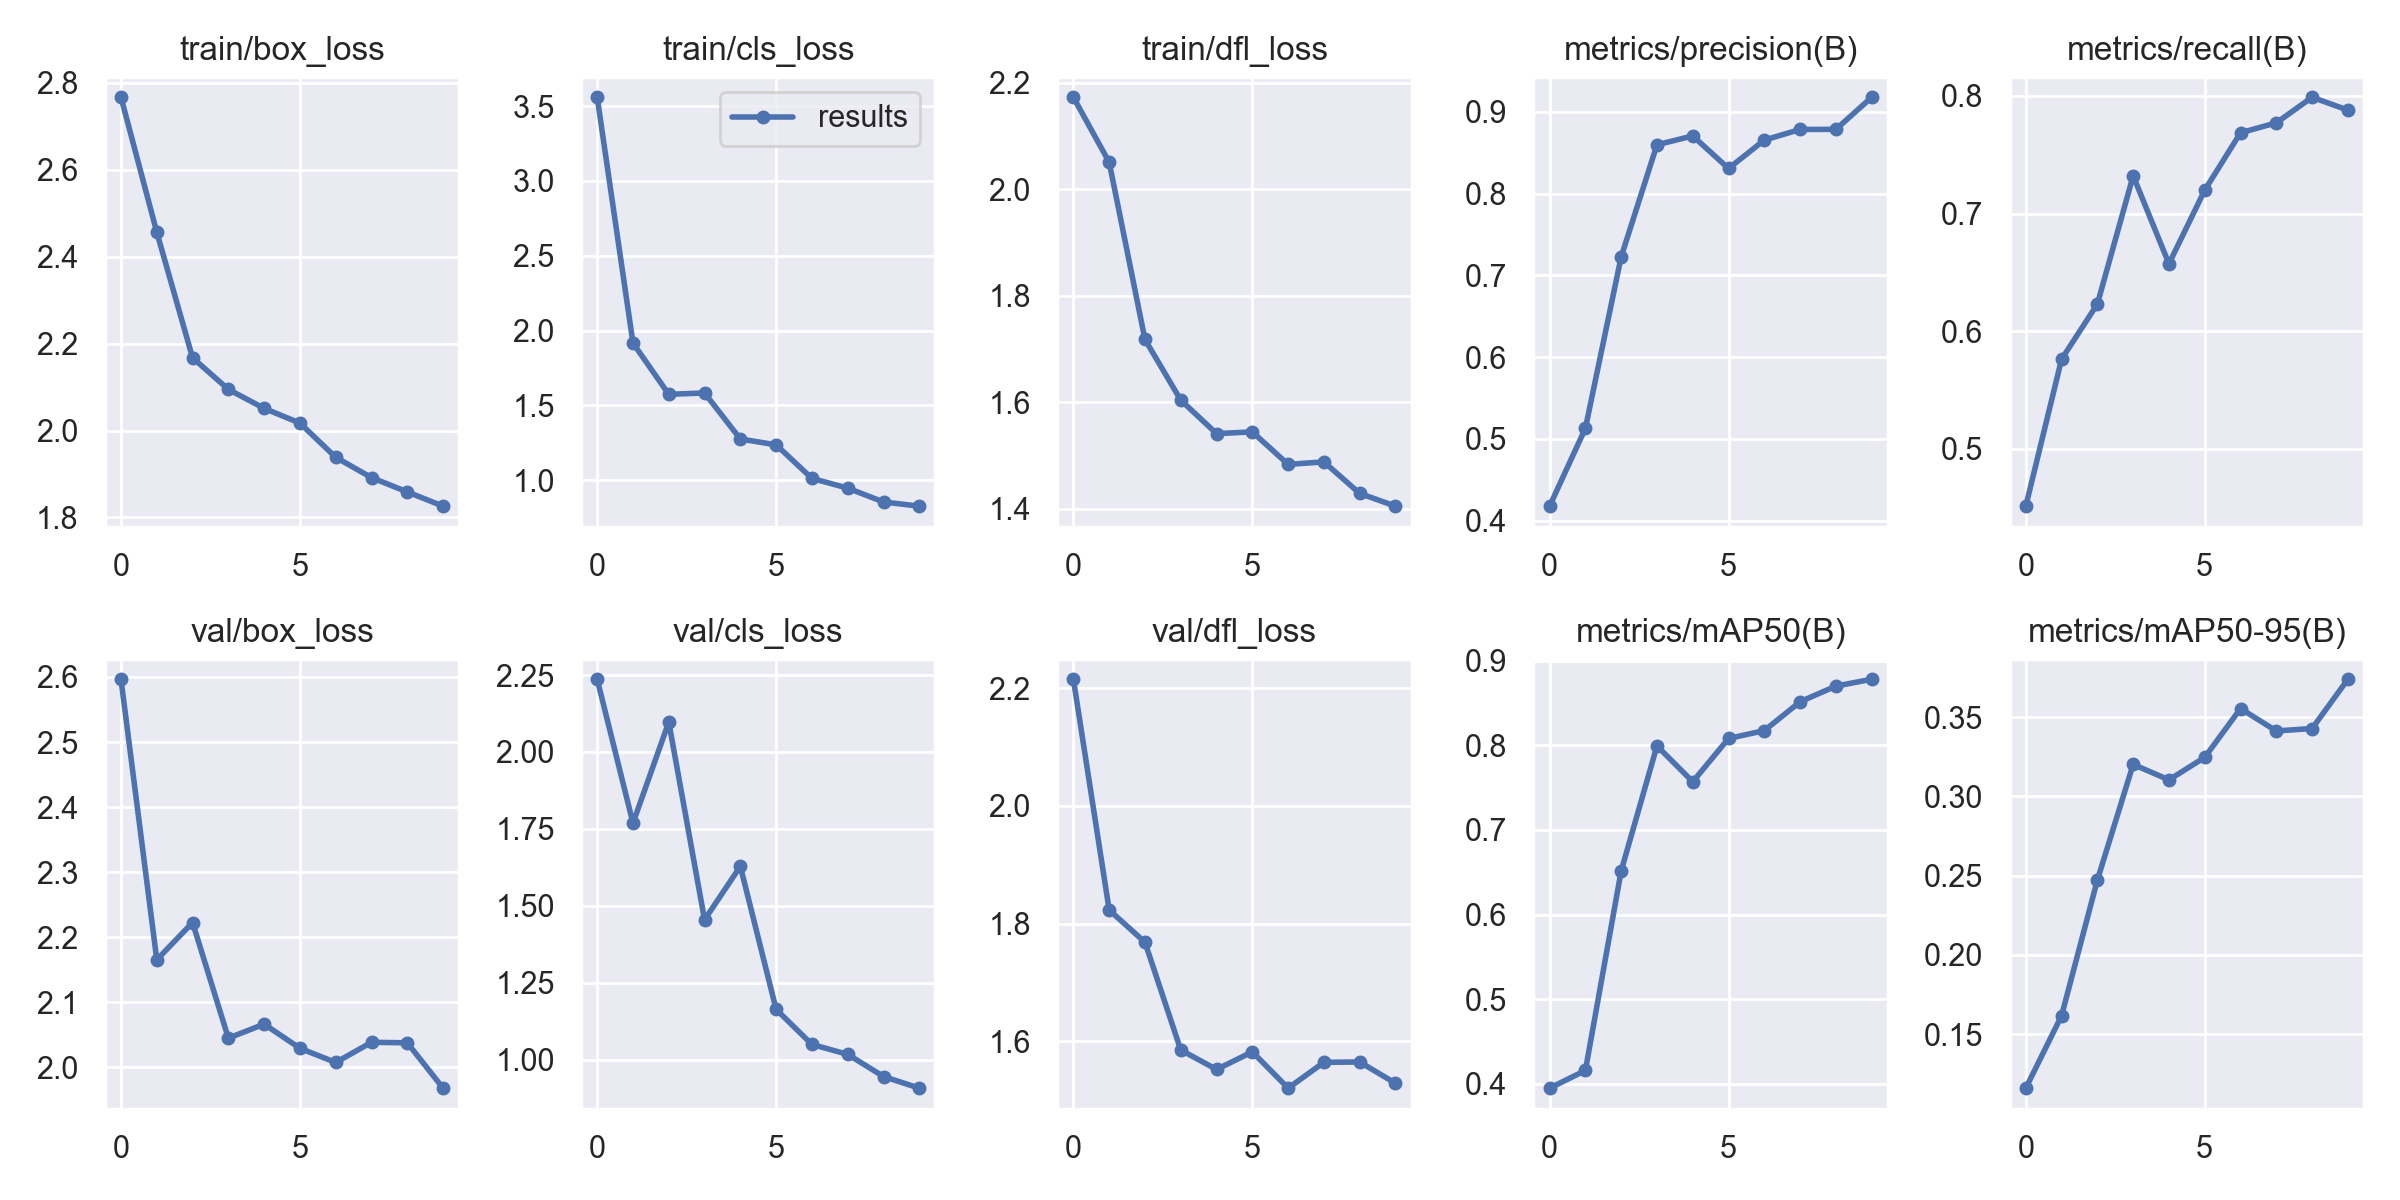

Source data for this figure (header and first rows):
epoch, train/box_loss, train/cls_loss, train/dfl_loss, metrics/precision(B), metrics/recall(B), metrics/mAP50(B), metrics/mAP50-95(B), val/box_loss, val/cls_loss, val/dfl_loss, lr/pg0, lr/pg1, lr/pg2
0, 2.767, 3.559, 2.173, 0.4179, 0.4511, 0.3948, 0.1158, 2.596, 2.236, 2.215, 0.0919, 0.0009, 0.0009
1, 2.457, 1.917, 2.051, 0.513, 0.5761, 0.4158, 0.1616, 2.165, 1.769, 1.823, 0.08271, 0.001712, 0.001712
2, 2.167, 1.574, 1.718, 0.7226, 0.623, 0.6516, 0.2472, 2.223, 2.097, 1.768, 0.07333, 0.002326, 0.002326
3, 2.095, 1.583, 1.604, 0.8596, 0.7321, 0.7994, 0.3202, 2.045, 1.454, 1.585, 0.06374, 0.002742, 0.002742
4, 2.051, 1.275, 1.541, 0.8704, 0.6573, 0.757, 0.3105, 2.066, 1.628, 1.552, 0.05396, 0.00296, 0.00296
5, 2.017, 1.236, 1.544, 0.8307, 0.7199, 0.8082, 0.3247, 2.029, 1.163, 1.582, 0.04398, 0.002979, 0.002979
6, 1.938, 1.012, 1.483, 0.8654, 0.7687, 0.8175, 0.3555, 2.007, 1.049, 1.52, 0.0338, 0.002801, 0.002801
7, 1.892, 0.9471, 1.488, 0.8784, 0.7772, 0.8516, 0.3413, 2.038, 1.017, 1.564, 0.02343, 0.002425, 0.002425
8, 1.859, 0.8545, 1.429, 0.8785, 0.7989, 0.8701, 0.3429, 2.038, 0.9449, 1.565, 0.01285, 0.001851, 0.001851
9, 1.826, 0.8265, 1.405, 0.9177, 0.788, 0.8781, 0.374, 1.968, 0.9071, 1.529, 0.002079, 0.001079, 0.001079
